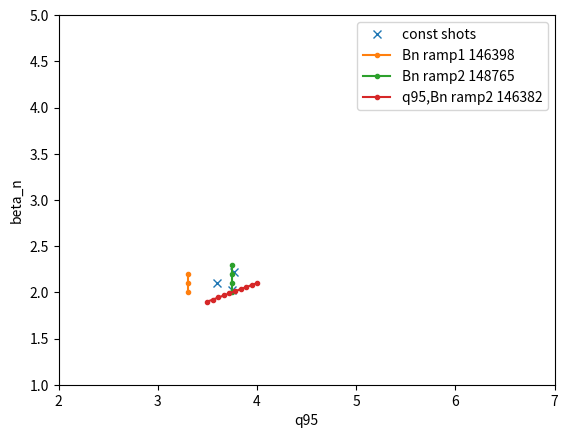

Reproduce this figure in Python.
import matplotlib.pyplot as pt
import numpy as np
q95_const = [3.75, 3.77, 3.6]
Bn = [2.02, 2.22, 2.1]

fig, ax = pt.subplots()
ax.plot(q95_const, Bn, 'x', label='const shots')

Bn_range = np.arange(2,2.3,0.1)
q95_range = Bn_range*0+3.3

ax.plot(q95_range, Bn_range, '.-', label='Bn ramp1 146398')

Bn_range = np.arange(2,2.4,0.1)
q95_range = Bn_range*0+3.75

ax.plot(q95_range, Bn_range, '.-', label='Bn ramp2 148765')

q95_range = np.linspace(4,3.5,10)
Bn_range = np.linspace(2.1,1.9,10)

ax.plot(q95_range, Bn_range, '.-', label='q95,Bn ramp2 146382')
leg = ax.legend(loc='best',fancybox=True)
ax.set_xlabel('q95')
ax.set_ylabel('beta_n')

ax.set_xlim(2,7)
ax.set_ylim(1,5)
fig.canvas.draw(); fig.show()
